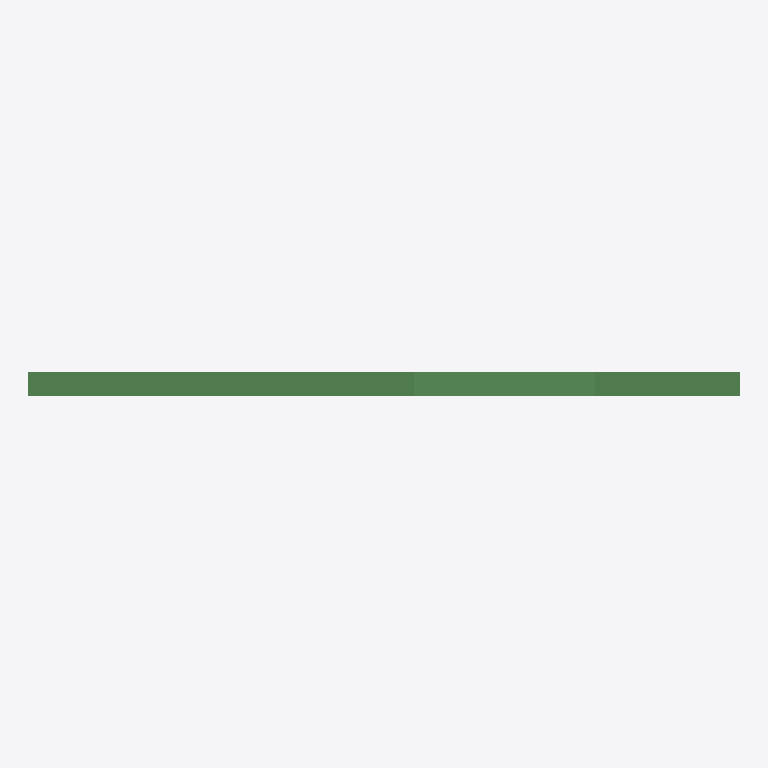
Plan cut of the same IFC building model at storey 'Undefined' (level 0.00 m, cut at 1.40 m), seen from above with north up, elements coloured by IFC class: 1 beam (green). Cut surfaces are drawn darker.
Extent 5.9 m × 0.2 m × 4.1 m (x, y, z). Storeys (1): Undefined at 0.00 m. Elements (1): 1 IfcBeam.

HEADER;
FILE_DESCRIPTION(('ViewDefinition[CoordinationView_V2.0]'),'2;1');
FILE_NAME('579--wall--borked.ifc (Edited by simplebim 7.2)','2019-04-30T10:24:17',(''),('Structural Designer'),'IFC Database Version:Work','Tekla Structures 21.0 Service Release 5, IFC Exp','');
FILE_SCHEMA(('IFC2X3'));
ENDSEC;
DATA;
#898=IFCPROJECT('2ofZtESXv23PXDg1Ng13kP',#8,'TEKLA OY',$,$,$,$,(#16),#989);
#899=IFCSITE('3Q25o2eP1BHwrG1Jh5cXBZ',#8,'Undefined',$,'',#977,$,$,.ELEMENT.,$,$,0.0,$,$);
#895=IFCBUILDING('14KPXLjqL9j9ea0f9l6grj',#8,'Undefined',$,'',#979,$,$,.ELEMENT.,$,$,$);
#896=IFCBUILDINGSTOREY('2DbgrhyY92RPCAtDqNE1XP',#8,'Undefined',$,'',#981,$,$,.ELEMENT.,0.0);
#7=IFCBEAM('1Qp4ed0004_J4rCZCpCpad',#8,'V','4130*200','4130*200',$,#13,'Betong293');
ENDSEC;
